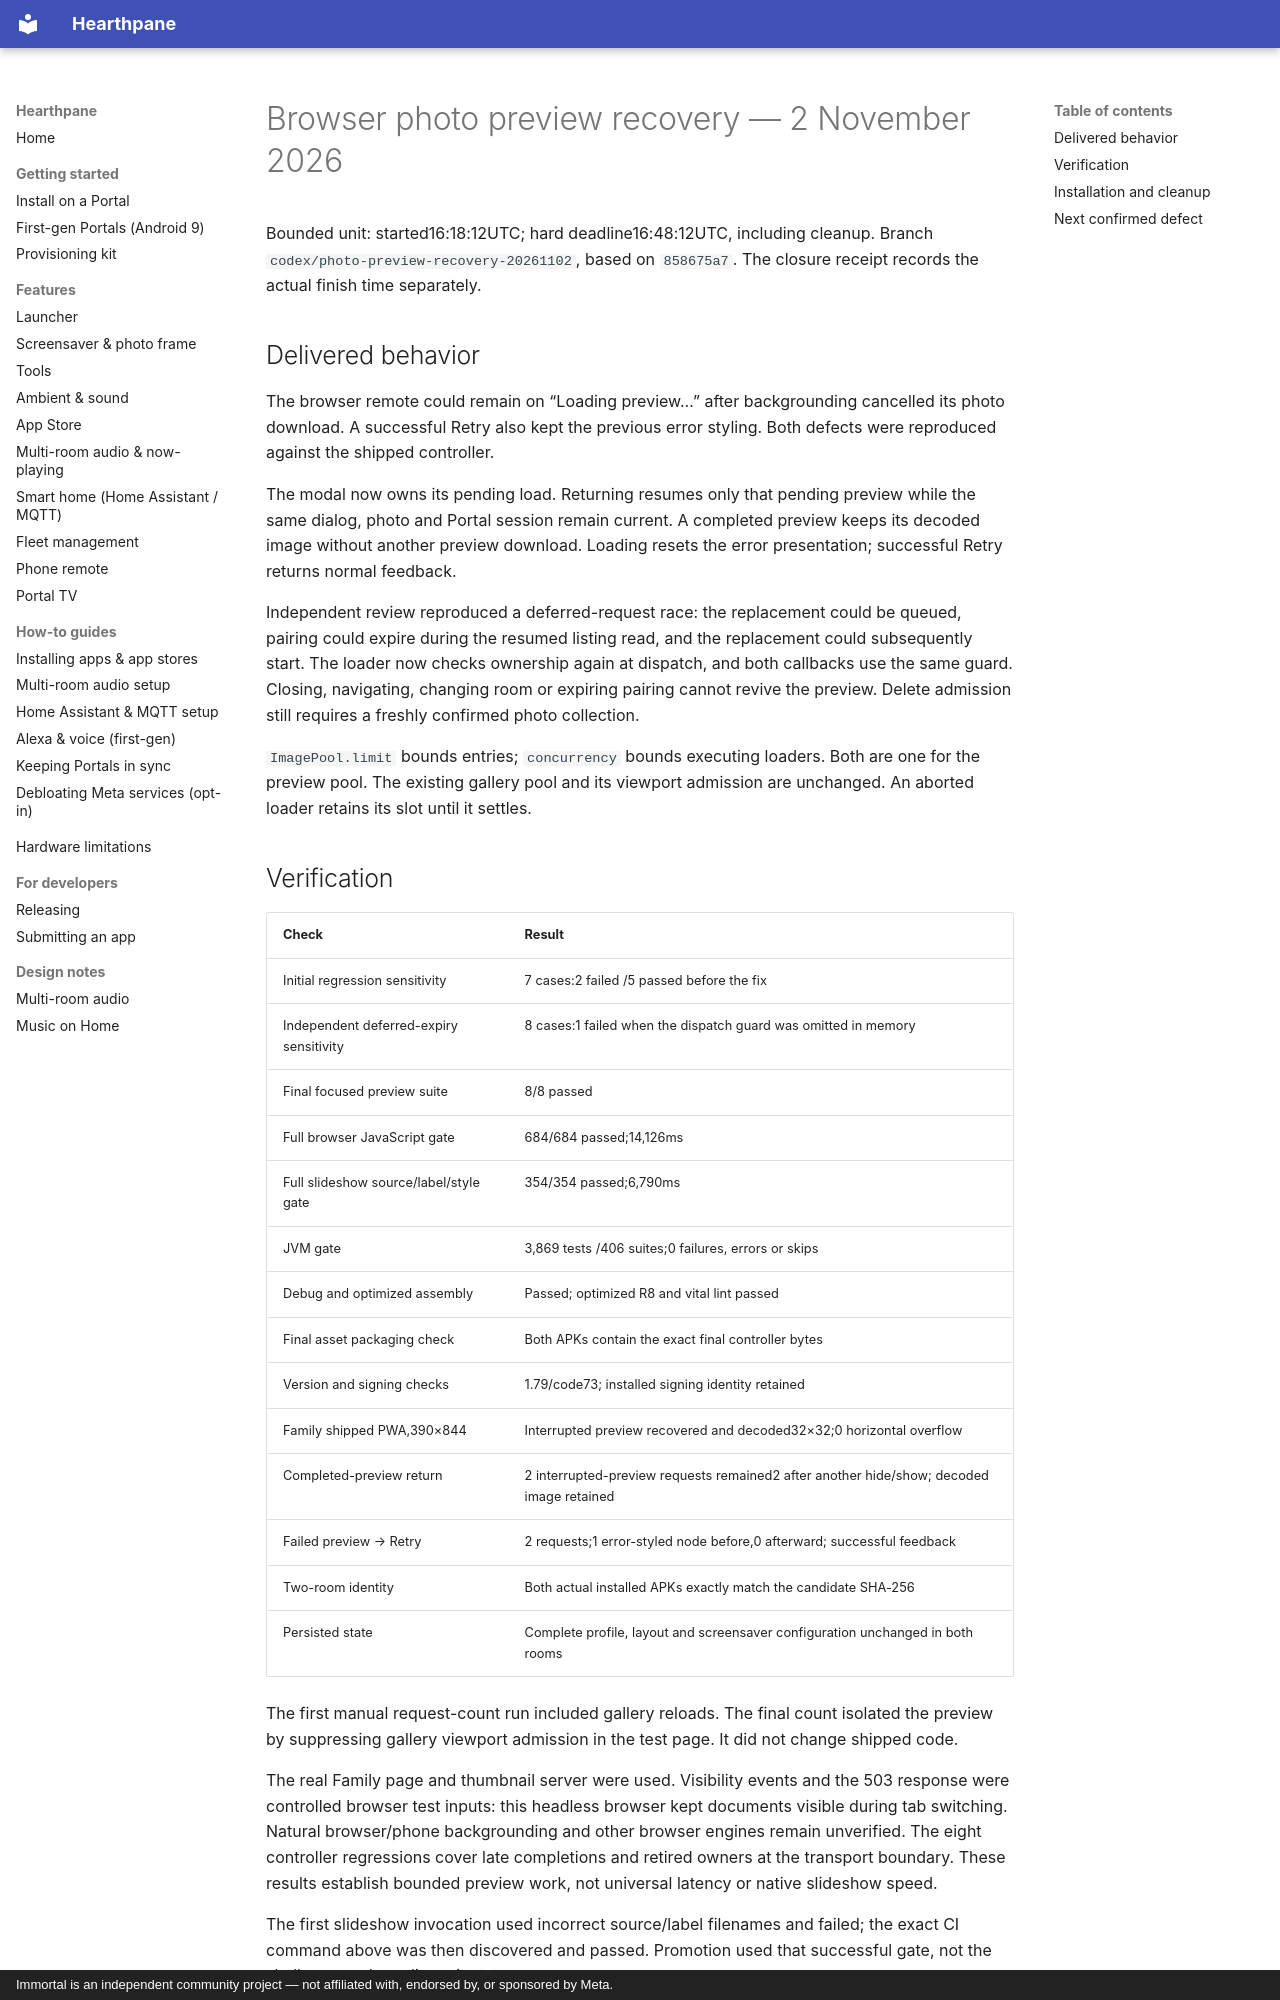

repository: rlchandani/portal-prime · page: portal-photo-preview-recovery-2026-11-02/index.html · generator: mkdocs · copyright: Immortal is an independent community project — not affiliated with, endorsed by, or sponsored by Meta.

# Browser photo preview recovery — 2 November 2026

Bounded unit: started16:18:12UTC; hard deadline16:48:12UTC, including cleanup.
Branch `codex/photo-preview-recovery-20261102`, based on `858675a7`.
The closure receipt records the actual finish time separately.

## Delivered behavior

The browser remote could remain on “Loading preview…” after backgrounding
cancelled its photo download. A successful Retry also kept the previous error
styling. Both defects were reproduced against the shipped controller.

The modal now owns its pending load. Returning resumes only that pending preview
while the same dialog, photo and Portal session remain current. A completed
preview keeps its decoded image without another preview download. Loading resets
the error presentation; successful Retry returns normal feedback.

Independent review reproduced a deferred-request race: the replacement could be
queued, pairing could expire during the resumed listing read, and the replacement
could subsequently start. The loader now checks ownership again at dispatch, and
both callbacks use the same guard. Closing, navigating, changing room or expiring
pairing cannot revive the preview. Delete admission still requires a freshly
confirmed photo collection.

`ImagePool.limit` bounds entries; `concurrency` bounds executing loaders. Both are
one for the preview pool. The existing gallery pool and its viewport admission
are unchanged. An aborted loader retains its slot until it settles.

## Verification

| Check | Result |
|---|---|
| Initial regression sensitivity | 7 cases:2 failed /5 passed before the fix |
| Independent deferred-expiry sensitivity | 8 cases:1 failed when the dispatch guard was omitted in memory |
| Final focused preview suite | 8/8 passed |
| Full browser JavaScript gate | 684/684 passed;14,126ms |
| Full slideshow source/label/style gate | 354/354 passed;6,790ms |
| JVM gate | 3,869 tests /406 suites;0 failures, errors or skips |
| Debug and optimized assembly | Passed; optimized R8 and vital lint passed |
| Final asset packaging check | Both APKs contain the exact final controller bytes |
| Version and signing checks | 1.79/code73; installed signing identity retained |
| Family shipped PWA,390×844 | Interrupted preview recovered and decoded32×32;0 horizontal overflow |
| Completed-preview return | 2 interrupted-preview requests remained2 after another hide/show; decoded image retained |
| Failed preview → Retry | 2 requests;1 error-styled node before,0 afterward; successful feedback |
| Two-room identity | Both actual installed APKs exactly match the candidate SHA-256 |
| Persisted state | Complete profile, layout and screensaver configuration unchanged in both rooms |

The first manual request-count run included gallery reloads. The final count
isolated the preview by suppressing gallery viewport admission in the test page.
It did not change shipped code.

The real Family page and thumbnail server were used. Visibility events and the
503 response were controlled browser test inputs: this headless browser kept
documents visible during tab switching. Natural browser/phone backgrounding and
other browser engines remain unverified. The eight controller regressions cover
late completions and retired owners at the transport boundary. These results
establish bounded preview work, not universal latency or native slideshow speed.

The first slideshow invocation used incorrect source/label filenames and failed;
the exact CI command above was then discovered and passed. Promotion used that
successful gate, not the shell wrapper's earlier exit status.
